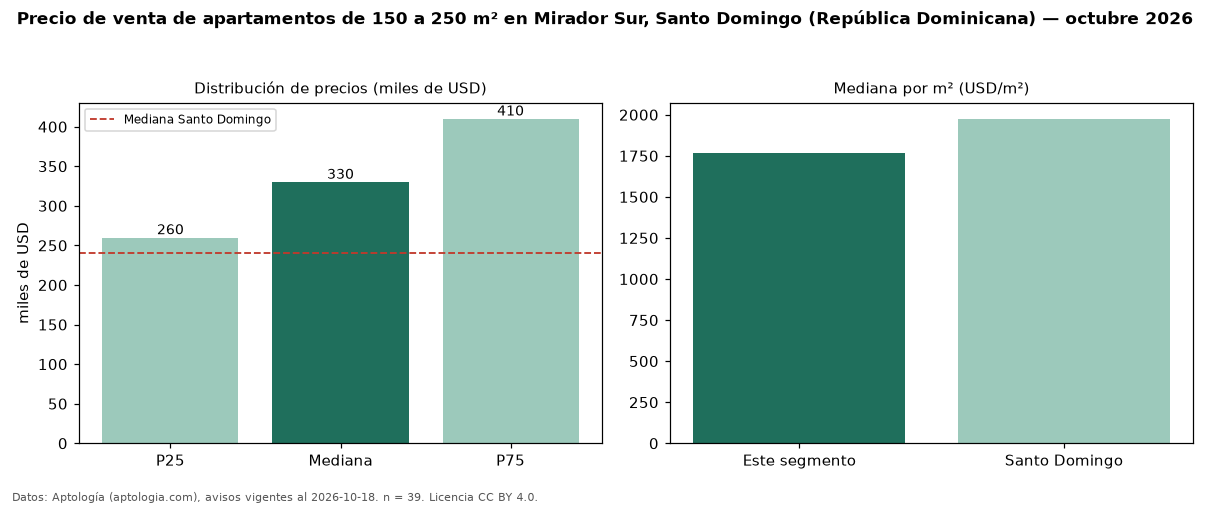

Values plotted in this chart, from the file beside it:
seccion, metrica, valor, moneda, n
filtro, area5, de 150 a 250 m², , 39
precio, p25, 260000, USD, 39
precio, mediana, 330000, USD, 39
precio, p75, 410000, USD, 39
precio, minimo, 170000, USD, 39
precio, maximo, 650000, USD, 39
m2, mediana_precio_m2, 1765, USD, 39
m2, area_mediana_m2, 175.0, m2, 39
banos, mediana_banos, 3.0, , 
habitaciones, 3+, 340000, USD, 38
ciudad, mediana_ciudad_referencia, 240000, USD, 
ciudad, mediana_m2_ciudad, 1975, USD, 
fuente, fecha_datos, 2026-10-18, , 
fuente, atribucion, https://www.aptologia.com/do/venta/santo…, , 
fuente, licencia, CC BY 4.0, , 
